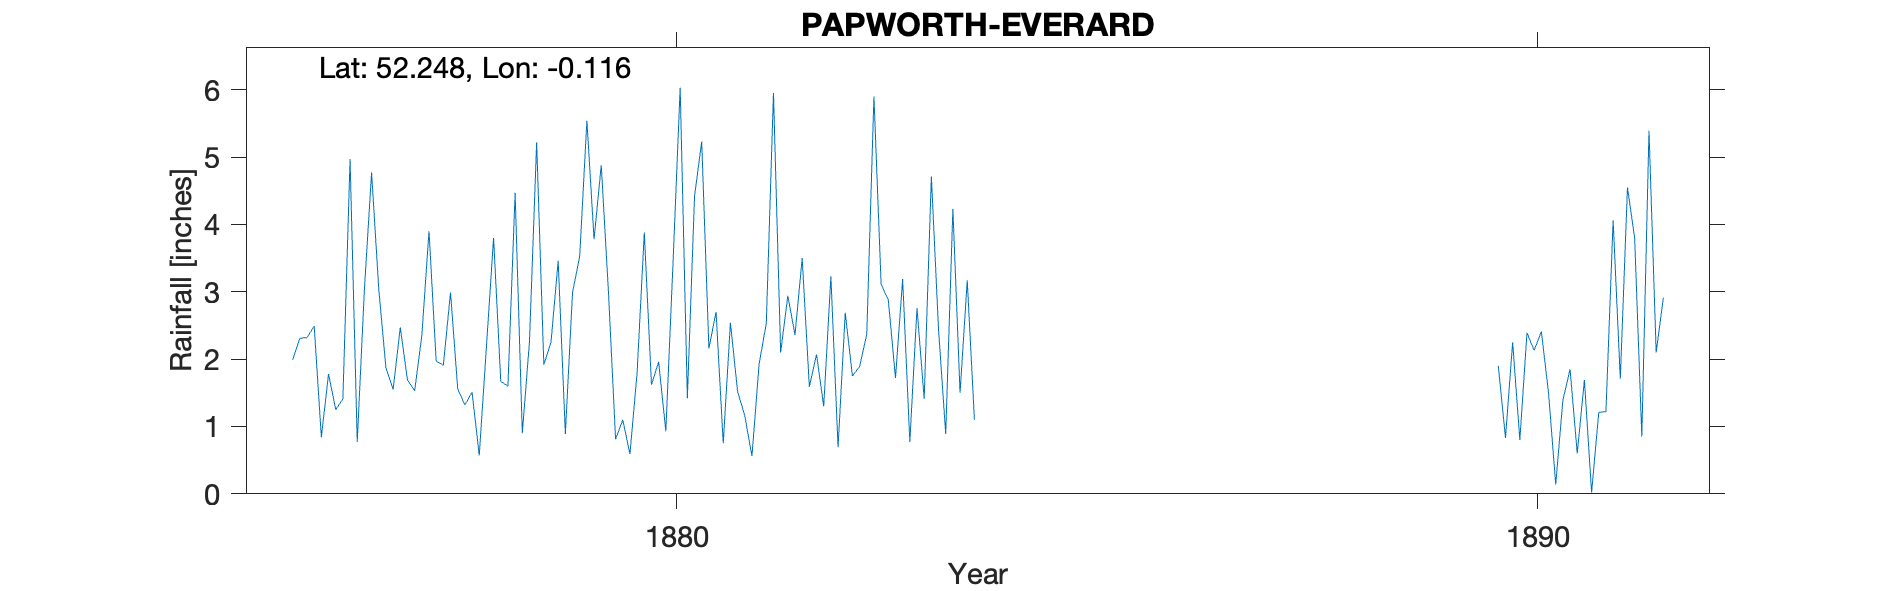

Values plotted in this chart, from the file beside it:
PAPWORTH-EVERARD, , , , , , , , , , , , , , , , , , , , , , , 
Grid ref, TL287628, Long, -0.1162, Lat, 52.25, Elevation, 127, ft, , , , , , , , , , , , , , , 
Station no, RR7298, , , , , , , , , , , , , , , , , , , , , , 
, 1870, 1871, 1872, 1873, 1874, 1875, 1876, 1877, 1878, 1879, 1880, 1881, 1882, 1883, 1884, 1885, 1886, 1887, 1888, 1889, 1890, 1891, 1892
January, , , , , , , 1.99, 3.04, 1.32, 2.25, 1.8, 0.75, 1.59, 1.72, , , , , , , 1.9, 1.69, 
February, , , , , , , 2.31, 1.87, 1.51, 3.46, 3.88, 2.54, 2.07, 3.19, , , , , , , 0.83, 0.02, 
March, , , , , , , 2.32, 1.55, 0.57, 0.89, 1.62, 1.52, 1.3, 0.77, , , , , , , 2.25, 1.21, 
April, , , , , , , 2.49, 2.47, 2.18, 2.99, 1.96, 1.16, 3.23, 2.76, , , , , , , 0.8, 1.22, 
May, , , , , , , 0.84, 1.69, 3.8, 3.53, 0.93, 0.56, 0.69, 1.41, , , , , , , 2.39, 4.06, 
June, , , , , , , 1.78, 1.53, 1.67, 5.54, 3.42, 1.93, 2.69, 4.71, , , , , , , 2.13, 1.71, 
July, , , , , , , 1.25, 2.35, 1.6, 3.78, 6.03, 2.53, 1.75, 2.44, , , , , , , 2.41, 4.55, 
August, , , , , , , 1.41, 3.9, 4.47, 4.88, 1.42, 5.95, 1.89, 0.89, , , , , , , 1.5, 3.8, 
September, , , , , , , 4.97, 1.97, 0.9, 3.01, 4.42, 2.1, 2.37, 4.23, , , , , , , 0.14, 0.85, 
October, , , , , , , 0.77, 1.91, 2.26, 0.81, 5.23, 2.94, 5.9, 1.5, , , , , , , 1.39, 5.39, 
November, , , , , , , 3.04, 2.99, 5.22, 1.1, 2.16, 2.36, 3.11, 3.17, , , , , , , 1.85, 2.1, 
December, , , , , , , 4.77, 1.56, 1.92, 0.59, 2.7, 3.5, 2.88, 1.1, , , , , , , 0.6, 2.91, 
Total, , , , , , , 27.94, 26.83, 27.42, 32.83, 35.57, 27.84, 29.47, 27.89, , , , , , , 18.19, 29.51, 
1880 Total corrected, , , , , , , , , , , , , , , , , , , , , , , 
